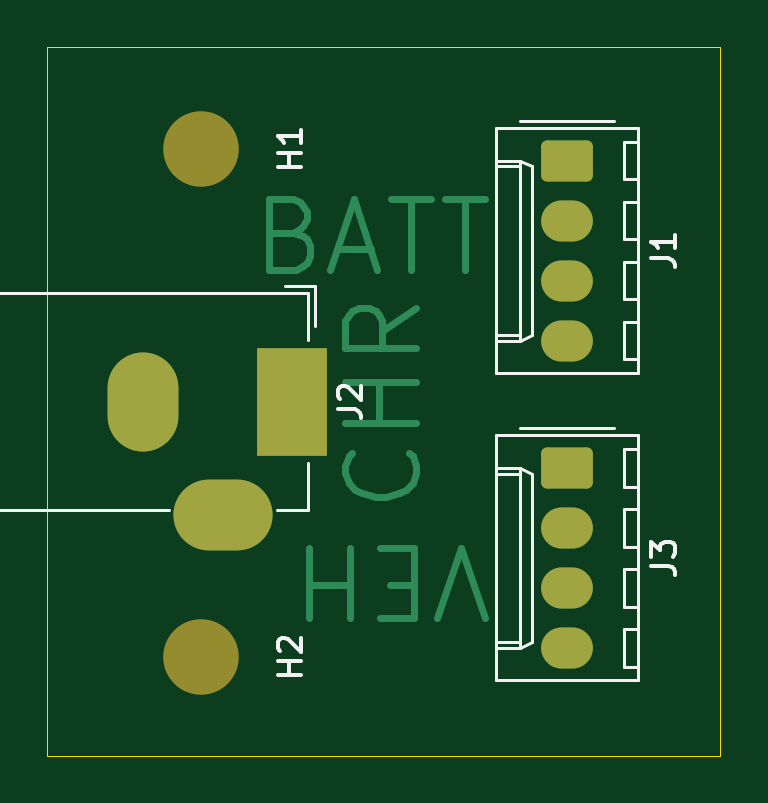
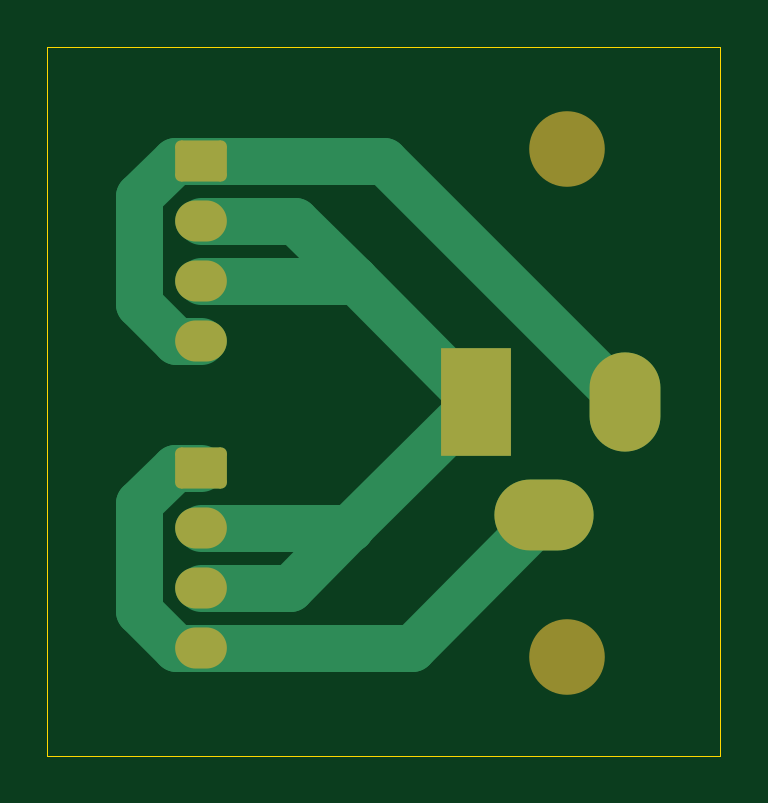
Circuit board: 9 layer files. Board 28.5 x 30.0 mm.
- bottom_copper: Charging V1-B_Cu.gbr (3323 bytes)
- bottom_mask: Charging V1-B_Mask.gbr (1682 bytes)
- paste: Charging V1-B_Paste.gbr (454 bytes)
- bottom_silk: Charging V1-B_Silkscreen.gbr (455 bytes)
- outline: Charging V1-Edge_Cuts.gbr (604 bytes)
- top_copper: Charging V1-F_Cu.gbr (5189 bytes)
- top_mask: Charging V1-F_Mask.gbr (1682 bytes)
- paste: Charging V1-F_Paste.gbr (454 bytes)
- top_silk: Charging V1-F_Silkscreen.gbr (6398 bytes)

=== bottom_copper: Charging V1-B_Cu.gbr (3323 bytes, source withheld) ===
=== bottom_mask: Charging V1-B_Mask.gbr (1682 bytes, source withheld) ===
=== paste: Charging V1-B_Paste.gbr ===
%TF.GenerationSoftware,KiCad,Pcbnew,9.0.4*%
%TF.CreationDate,2026-03-05T01:28:46+00:00*%
%TF.ProjectId,Charging V1,43686172-6769-46e6-9720-56312e6b6963,rev?*%
%TF.SameCoordinates,Original*%
%TF.FileFunction,Paste,Bot*%
%TF.FilePolarity,Positive*%
%FSLAX46Y46*%
G04 Gerber Fmt 4.6, Leading zero omitted, Abs format (unit mm)*
G04 Created by KiCad (PCBNEW 9.0.4) date 2026-03-05 01:28:46*
%MOMM*%
%LPD*%
G01*
G04 APERTURE LIST*
G04 APERTURE END LIST*
M02*

=== bottom_silk: Charging V1-B_Silkscreen.gbr ===
%TF.GenerationSoftware,KiCad,Pcbnew,9.0.4*%
%TF.CreationDate,2026-03-05T01:28:47+00:00*%
%TF.ProjectId,Charging V1,43686172-6769-46e6-9720-56312e6b6963,rev?*%
%TF.SameCoordinates,Original*%
%TF.FileFunction,Legend,Bot*%
%TF.FilePolarity,Positive*%
%FSLAX46Y46*%
G04 Gerber Fmt 4.6, Leading zero omitted, Abs format (unit mm)*
G04 Created by KiCad (PCBNEW 9.0.4) date 2026-03-05 01:28:47*
%MOMM*%
%LPD*%
G01*
G04 APERTURE LIST*
G04 APERTURE END LIST*
M02*

=== outline: Charging V1-Edge_Cuts.gbr ===
%TF.GenerationSoftware,KiCad,Pcbnew,9.0.4*%
%TF.CreationDate,2026-03-05T01:28:47+00:00*%
%TF.ProjectId,Charging V1,43686172-6769-46e6-9720-56312e6b6963,rev?*%
%TF.SameCoordinates,Original*%
%TF.FileFunction,Profile,NP*%
%FSLAX46Y46*%
G04 Gerber Fmt 4.6, Leading zero omitted, Abs format (unit mm)*
G04 Created by KiCad (PCBNEW 9.0.4) date 2026-03-05 01:28:47*
%MOMM*%
%LPD*%
G01*
G04 APERTURE LIST*
%TA.AperFunction,Profile*%
%ADD10C,0.050000*%
%TD*%
G04 APERTURE END LIST*
D10*
X42000000Y-12200000D02*
X70500000Y-12200000D01*
X70500000Y-42200000D01*
X42000000Y-42200000D01*
X42000000Y-12200000D01*
M02*

=== top_copper: Charging V1-F_Cu.gbr ===
%TF.GenerationSoftware,KiCad,Pcbnew,9.0.4*%
%TF.CreationDate,2026-03-05T01:28:46+00:00*%
%TF.ProjectId,Charging V1,43686172-6769-46e6-9720-56312e6b6963,rev?*%
%TF.SameCoordinates,Original*%
%TF.FileFunction,Copper,L1,Top*%
%TF.FilePolarity,Positive*%
%FSLAX46Y46*%
G04 Gerber Fmt 4.6, Leading zero omitted, Abs format (unit mm)*
G04 Created by KiCad (PCBNEW 9.0.4) date 2026-03-05 01:28:46*
%MOMM*%
%LPD*%
G01*
G04 APERTURE LIST*
G04 Aperture macros list*
%AMRoundRect*
0 Rectangle with rounded corners*
0 $1 Rounding radius*
0 $2 $3 $4 $5 $6 $7 $8 $9 X,Y pos of 4 corners*
0 Add a 4 corners polygon primitive as box body*
4,1,4,$2,$3,$4,$5,$6,$7,$8,$9,$2,$3,0*
0 Add four circle primitives for the rounded corners*
1,1,$1+$1,$2,$3*
1,1,$1+$1,$4,$5*
1,1,$1+$1,$6,$7*
1,1,$1+$1,$8,$9*
0 Add four rect primitives between the rounded corners*
20,1,$1+$1,$2,$3,$4,$5,0*
20,1,$1+$1,$4,$5,$6,$7,0*
20,1,$1+$1,$6,$7,$8,$9,0*
20,1,$1+$1,$8,$9,$2,$3,0*%
G04 Aperture macros list end*
%ADD10C,0.300000*%
%TA.AperFunction,NonConductor*%
%ADD11C,0.300000*%
%TD*%
%TA.AperFunction,ComponentPad*%
%ADD12R,3.000000X4.600000*%
%TD*%
%TA.AperFunction,ComponentPad*%
%ADD13O,3.000000X4.200000*%
%TD*%
%TA.AperFunction,ComponentPad*%
%ADD14O,4.200000X3.000000*%
%TD*%
%TA.AperFunction,ComponentPad*%
%ADD15RoundRect,0.250000X-0.845000X0.620000X-0.845000X-0.620000X0.845000X-0.620000X0.845000X0.620000X0*%
%TD*%
%TA.AperFunction,ComponentPad*%
%ADD16O,2.190000X1.740000*%
%TD*%
G04 APERTURE END LIST*
D10*
D11*
X57331542Y-29374060D02*
X57474400Y-29516917D01*
X57474400Y-29516917D02*
X57617257Y-29945489D01*
X57617257Y-29945489D02*
X57617257Y-30231203D01*
X57617257Y-30231203D02*
X57474400Y-30659774D01*
X57474400Y-30659774D02*
X57188685Y-30945489D01*
X57188685Y-30945489D02*
X56902971Y-31088346D01*
X56902971Y-31088346D02*
X56331542Y-31231203D01*
X56331542Y-31231203D02*
X55902971Y-31231203D01*
X55902971Y-31231203D02*
X55331542Y-31088346D01*
X55331542Y-31088346D02*
X55045828Y-30945489D01*
X55045828Y-30945489D02*
X54760114Y-30659774D01*
X54760114Y-30659774D02*
X54617257Y-30231203D01*
X54617257Y-30231203D02*
X54617257Y-29945489D01*
X54617257Y-29945489D02*
X54760114Y-29516917D01*
X54760114Y-29516917D02*
X54902971Y-29374060D01*
X57617257Y-28088346D02*
X54617257Y-28088346D01*
X56045828Y-28088346D02*
X56045828Y-26374060D01*
X57617257Y-26374060D02*
X54617257Y-26374060D01*
X57617257Y-23231203D02*
X56188685Y-24231203D01*
X57617257Y-24945489D02*
X54617257Y-24945489D01*
X54617257Y-24945489D02*
X54617257Y-23802632D01*
X54617257Y-23802632D02*
X54760114Y-23516917D01*
X54760114Y-23516917D02*
X54902971Y-23374060D01*
X54902971Y-23374060D02*
X55188685Y-23231203D01*
X55188685Y-23231203D02*
X55617257Y-23231203D01*
X55617257Y-23231203D02*
X55902971Y-23374060D01*
X55902971Y-23374060D02*
X56045828Y-23516917D01*
X56045828Y-23516917D02*
X56188685Y-23802632D01*
X56188685Y-23802632D02*
X56188685Y-24945489D01*
D10*
D11*
X60516917Y-36382742D02*
X59516917Y-33382742D01*
X59516917Y-33382742D02*
X58516917Y-36382742D01*
X57516917Y-34954171D02*
X56516917Y-34954171D01*
X56088345Y-33382742D02*
X57516917Y-33382742D01*
X57516917Y-33382742D02*
X57516917Y-36382742D01*
X57516917Y-36382742D02*
X56088345Y-36382742D01*
X54802631Y-33382742D02*
X54802631Y-36382742D01*
X54802631Y-34954171D02*
X53088345Y-34954171D01*
X53088345Y-33382742D02*
X53088345Y-36382742D01*
D10*
D11*
X52411653Y-20045828D02*
X52840225Y-20188685D01*
X52840225Y-20188685D02*
X52983082Y-20331542D01*
X52983082Y-20331542D02*
X53125939Y-20617257D01*
X53125939Y-20617257D02*
X53125939Y-21045828D01*
X53125939Y-21045828D02*
X52983082Y-21331542D01*
X52983082Y-21331542D02*
X52840225Y-21474400D01*
X52840225Y-21474400D02*
X52554510Y-21617257D01*
X52554510Y-21617257D02*
X51411653Y-21617257D01*
X51411653Y-21617257D02*
X51411653Y-18617257D01*
X51411653Y-18617257D02*
X52411653Y-18617257D01*
X52411653Y-18617257D02*
X52697368Y-18760114D01*
X52697368Y-18760114D02*
X52840225Y-18902971D01*
X52840225Y-18902971D02*
X52983082Y-19188685D01*
X52983082Y-19188685D02*
X52983082Y-19474400D01*
X52983082Y-19474400D02*
X52840225Y-19760114D01*
X52840225Y-19760114D02*
X52697368Y-19902971D01*
X52697368Y-19902971D02*
X52411653Y-20045828D01*
X52411653Y-20045828D02*
X51411653Y-20045828D01*
X54268796Y-20760114D02*
X55697368Y-20760114D01*
X53983082Y-21617257D02*
X54983082Y-18617257D01*
X54983082Y-18617257D02*
X55983082Y-21617257D01*
X56554511Y-18617257D02*
X58268797Y-18617257D01*
X57411654Y-21617257D02*
X57411654Y-18617257D01*
X58840225Y-18617257D02*
X60554511Y-18617257D01*
X59697368Y-21617257D02*
X59697368Y-18617257D01*
D12*
%TO.P,J2,1*%
%TO.N,+BATT*%
X52350000Y-27200000D03*
D13*
%TO.P,J2,2*%
%TO.N,Batt_GND*%
X46050000Y-27200000D03*
D14*
%TO.P,J2,3*%
%TO.N,VEH_GND*%
X49450000Y-32000000D03*
%TD*%
D15*
%TO.P,J1,1,Pin_1*%
%TO.N,Batt_GND*%
X64000000Y-17000000D03*
D16*
%TO.P,J1,2,Pin_2*%
%TO.N,+BATT*%
X64000000Y-19540000D03*
%TO.P,J1,3,Pin_3*%
X64000000Y-22080000D03*
%TO.P,J1,4,Pin_4*%
%TO.N,Batt_GND*%
X64000000Y-24620000D03*
%TD*%
D15*
%TO.P,J3,1,Pin_1*%
%TO.N,VEH_GND*%
X64000000Y-30000000D03*
D16*
%TO.P,J3,2,Pin_2*%
%TO.N,+BATT*%
X64000000Y-32540000D03*
%TO.P,J3,3,Pin_3*%
X64000000Y-35080000D03*
%TO.P,J3,4,Pin_4*%
%TO.N,VEH_GND*%
X64000000Y-37620000D03*
%TD*%
M02*

=== top_mask: Charging V1-F_Mask.gbr (1682 bytes, source withheld) ===
=== paste: Charging V1-F_Paste.gbr ===
%TF.GenerationSoftware,KiCad,Pcbnew,9.0.4*%
%TF.CreationDate,2026-03-05T01:28:46+00:00*%
%TF.ProjectId,Charging V1,43686172-6769-46e6-9720-56312e6b6963,rev?*%
%TF.SameCoordinates,Original*%
%TF.FileFunction,Paste,Top*%
%TF.FilePolarity,Positive*%
%FSLAX46Y46*%
G04 Gerber Fmt 4.6, Leading zero omitted, Abs format (unit mm)*
G04 Created by KiCad (PCBNEW 9.0.4) date 2026-03-05 01:28:46*
%MOMM*%
%LPD*%
G01*
G04 APERTURE LIST*
G04 APERTURE END LIST*
M02*

=== top_silk: Charging V1-F_Silkscreen.gbr ===
%TF.GenerationSoftware,KiCad,Pcbnew,9.0.4*%
%TF.CreationDate,2026-03-05T01:28:46+00:00*%
%TF.ProjectId,Charging V1,43686172-6769-46e6-9720-56312e6b6963,rev?*%
%TF.SameCoordinates,Original*%
%TF.FileFunction,Legend,Top*%
%TF.FilePolarity,Positive*%
%FSLAX46Y46*%
G04 Gerber Fmt 4.6, Leading zero omitted, Abs format (unit mm)*
G04 Created by KiCad (PCBNEW 9.0.4) date 2026-03-05 01:28:46*
%MOMM*%
%LPD*%
G01*
G04 APERTURE LIST*
%ADD10C,0.150000*%
%ADD11C,0.120000*%
G04 APERTURE END LIST*
D10*
X52754819Y-17261904D02*
X51754819Y-17261904D01*
X52231009Y-17261904D02*
X52231009Y-16690476D01*
X52754819Y-16690476D02*
X51754819Y-16690476D01*
X52754819Y-15690476D02*
X52754819Y-16261904D01*
X52754819Y-15976190D02*
X51754819Y-15976190D01*
X51754819Y-15976190D02*
X51897676Y-16071428D01*
X51897676Y-16071428D02*
X51992914Y-16166666D01*
X51992914Y-16166666D02*
X52040533Y-16261904D01*
X54304819Y-27533333D02*
X55019104Y-27533333D01*
X55019104Y-27533333D02*
X55161961Y-27580952D01*
X55161961Y-27580952D02*
X55257200Y-27676190D01*
X55257200Y-27676190D02*
X55304819Y-27819047D01*
X55304819Y-27819047D02*
X55304819Y-27914285D01*
X54400057Y-27104761D02*
X54352438Y-27057142D01*
X54352438Y-27057142D02*
X54304819Y-26961904D01*
X54304819Y-26961904D02*
X54304819Y-26723809D01*
X54304819Y-26723809D02*
X54352438Y-26628571D01*
X54352438Y-26628571D02*
X54400057Y-26580952D01*
X54400057Y-26580952D02*
X54495295Y-26533333D01*
X54495295Y-26533333D02*
X54590533Y-26533333D01*
X54590533Y-26533333D02*
X54733390Y-26580952D01*
X54733390Y-26580952D02*
X55304819Y-27152380D01*
X55304819Y-27152380D02*
X55304819Y-26533333D01*
X67574819Y-21143333D02*
X68289104Y-21143333D01*
X68289104Y-21143333D02*
X68431961Y-21190952D01*
X68431961Y-21190952D02*
X68527200Y-21286190D01*
X68527200Y-21286190D02*
X68574819Y-21429047D01*
X68574819Y-21429047D02*
X68574819Y-21524285D01*
X68574819Y-20143333D02*
X68574819Y-20714761D01*
X68574819Y-20429047D02*
X67574819Y-20429047D01*
X67574819Y-20429047D02*
X67717676Y-20524285D01*
X67717676Y-20524285D02*
X67812914Y-20619523D01*
X67812914Y-20619523D02*
X67860533Y-20714761D01*
X67574819Y-34143333D02*
X68289104Y-34143333D01*
X68289104Y-34143333D02*
X68431961Y-34190952D01*
X68431961Y-34190952D02*
X68527200Y-34286190D01*
X68527200Y-34286190D02*
X68574819Y-34429047D01*
X68574819Y-34429047D02*
X68574819Y-34524285D01*
X67574819Y-33762380D02*
X67574819Y-33143333D01*
X67574819Y-33143333D02*
X67955771Y-33476666D01*
X67955771Y-33476666D02*
X67955771Y-33333809D01*
X67955771Y-33333809D02*
X68003390Y-33238571D01*
X68003390Y-33238571D02*
X68051009Y-33190952D01*
X68051009Y-33190952D02*
X68146247Y-33143333D01*
X68146247Y-33143333D02*
X68384342Y-33143333D01*
X68384342Y-33143333D02*
X68479580Y-33190952D01*
X68479580Y-33190952D02*
X68527200Y-33238571D01*
X68527200Y-33238571D02*
X68574819Y-33333809D01*
X68574819Y-33333809D02*
X68574819Y-33619523D01*
X68574819Y-33619523D02*
X68527200Y-33714761D01*
X68527200Y-33714761D02*
X68479580Y-33762380D01*
X52754819Y-38761904D02*
X51754819Y-38761904D01*
X52231009Y-38761904D02*
X52231009Y-38190476D01*
X52754819Y-38190476D02*
X51754819Y-38190476D01*
X51850057Y-37761904D02*
X51802438Y-37714285D01*
X51802438Y-37714285D02*
X51754819Y-37619047D01*
X51754819Y-37619047D02*
X51754819Y-37380952D01*
X51754819Y-37380952D02*
X51802438Y-37285714D01*
X51802438Y-37285714D02*
X51850057Y-37238095D01*
X51850057Y-37238095D02*
X51945295Y-37190476D01*
X51945295Y-37190476D02*
X52040533Y-37190476D01*
X52040533Y-37190476D02*
X52183390Y-37238095D01*
X52183390Y-37238095D02*
X52754819Y-37809523D01*
X52754819Y-37809523D02*
X52754819Y-37190476D01*
D11*
%TO.C,J2*%
X38550000Y-22600000D02*
X53050000Y-22600000D01*
X38550000Y-31800000D02*
X38550000Y-22600000D01*
X47150000Y-31800000D02*
X38550000Y-31800000D01*
X53050000Y-22600000D02*
X53050000Y-24600000D01*
X53050000Y-29800000D02*
X53050000Y-31800000D01*
X53050000Y-31800000D02*
X51750000Y-31800000D01*
X53350000Y-22300000D02*
X52050000Y-22300000D01*
X53350000Y-24000000D02*
X53350000Y-22300000D01*
%TO.C,J1*%
X61010000Y-15620000D02*
X61010000Y-26000000D01*
X61010000Y-17000000D02*
X62010000Y-17000000D01*
X61010000Y-17250000D02*
X62010000Y-17250000D01*
X61010000Y-24370000D02*
X62010000Y-24370000D01*
X61010000Y-26000000D02*
X67030000Y-26000000D01*
X62010000Y-17000000D02*
X62010000Y-24620000D01*
X62010000Y-17000000D02*
X62540000Y-17250000D01*
X62010000Y-24620000D02*
X61010000Y-24620000D01*
X62540000Y-17250000D02*
X62540000Y-24370000D01*
X62540000Y-24370000D02*
X62010000Y-24620000D01*
X66000000Y-15330000D02*
X62000000Y-15330000D01*
X66430000Y-16200000D02*
X66430000Y-17800000D01*
X66430000Y-17800000D02*
X67030000Y-17800000D01*
X66430000Y-18740000D02*
X66430000Y-20340000D01*
X66430000Y-20340000D02*
X67030000Y-20340000D01*
X66430000Y-21280000D02*
X66430000Y-22880000D01*
X66430000Y-22880000D02*
X67030000Y-22880000D01*
X66430000Y-23820000D02*
X66430000Y-25420000D01*
X66430000Y-25420000D02*
X67030000Y-25420000D01*
X67030000Y-15620000D02*
X61010000Y-15620000D01*
X67030000Y-16200000D02*
X66430000Y-16200000D01*
X67030000Y-18740000D02*
X66430000Y-18740000D01*
X67030000Y-21280000D02*
X66430000Y-21280000D01*
X67030000Y-23820000D02*
X66430000Y-23820000D01*
X67030000Y-26000000D02*
X67030000Y-15620000D01*
%TO.C,J3*%
X61010000Y-28620000D02*
X61010000Y-39000000D01*
X61010000Y-30000000D02*
X62010000Y-30000000D01*
X61010000Y-30250000D02*
X62010000Y-30250000D01*
X61010000Y-37370000D02*
X62010000Y-37370000D01*
X61010000Y-39000000D02*
X67030000Y-39000000D01*
X62010000Y-30000000D02*
X62010000Y-37620000D01*
X62010000Y-30000000D02*
X62540000Y-30250000D01*
X62010000Y-37620000D02*
X61010000Y-37620000D01*
X62540000Y-30250000D02*
X62540000Y-37370000D01*
X62540000Y-37370000D02*
X62010000Y-37620000D01*
X66000000Y-28330000D02*
X62000000Y-28330000D01*
X66430000Y-29200000D02*
X66430000Y-30800000D01*
X66430000Y-30800000D02*
X67030000Y-30800000D01*
X66430000Y-31740000D02*
X66430000Y-33340000D01*
X66430000Y-33340000D02*
X67030000Y-33340000D01*
X66430000Y-34280000D02*
X66430000Y-35880000D01*
X66430000Y-35880000D02*
X67030000Y-35880000D01*
X66430000Y-36820000D02*
X66430000Y-38420000D01*
X66430000Y-38420000D02*
X67030000Y-38420000D01*
X67030000Y-28620000D02*
X61010000Y-28620000D01*
X67030000Y-29200000D02*
X66430000Y-29200000D01*
X67030000Y-31740000D02*
X66430000Y-31740000D01*
X67030000Y-34280000D02*
X66430000Y-34280000D01*
X67030000Y-36820000D02*
X66430000Y-36820000D01*
X67030000Y-39000000D02*
X67030000Y-28620000D01*
%TD*%
M02*
